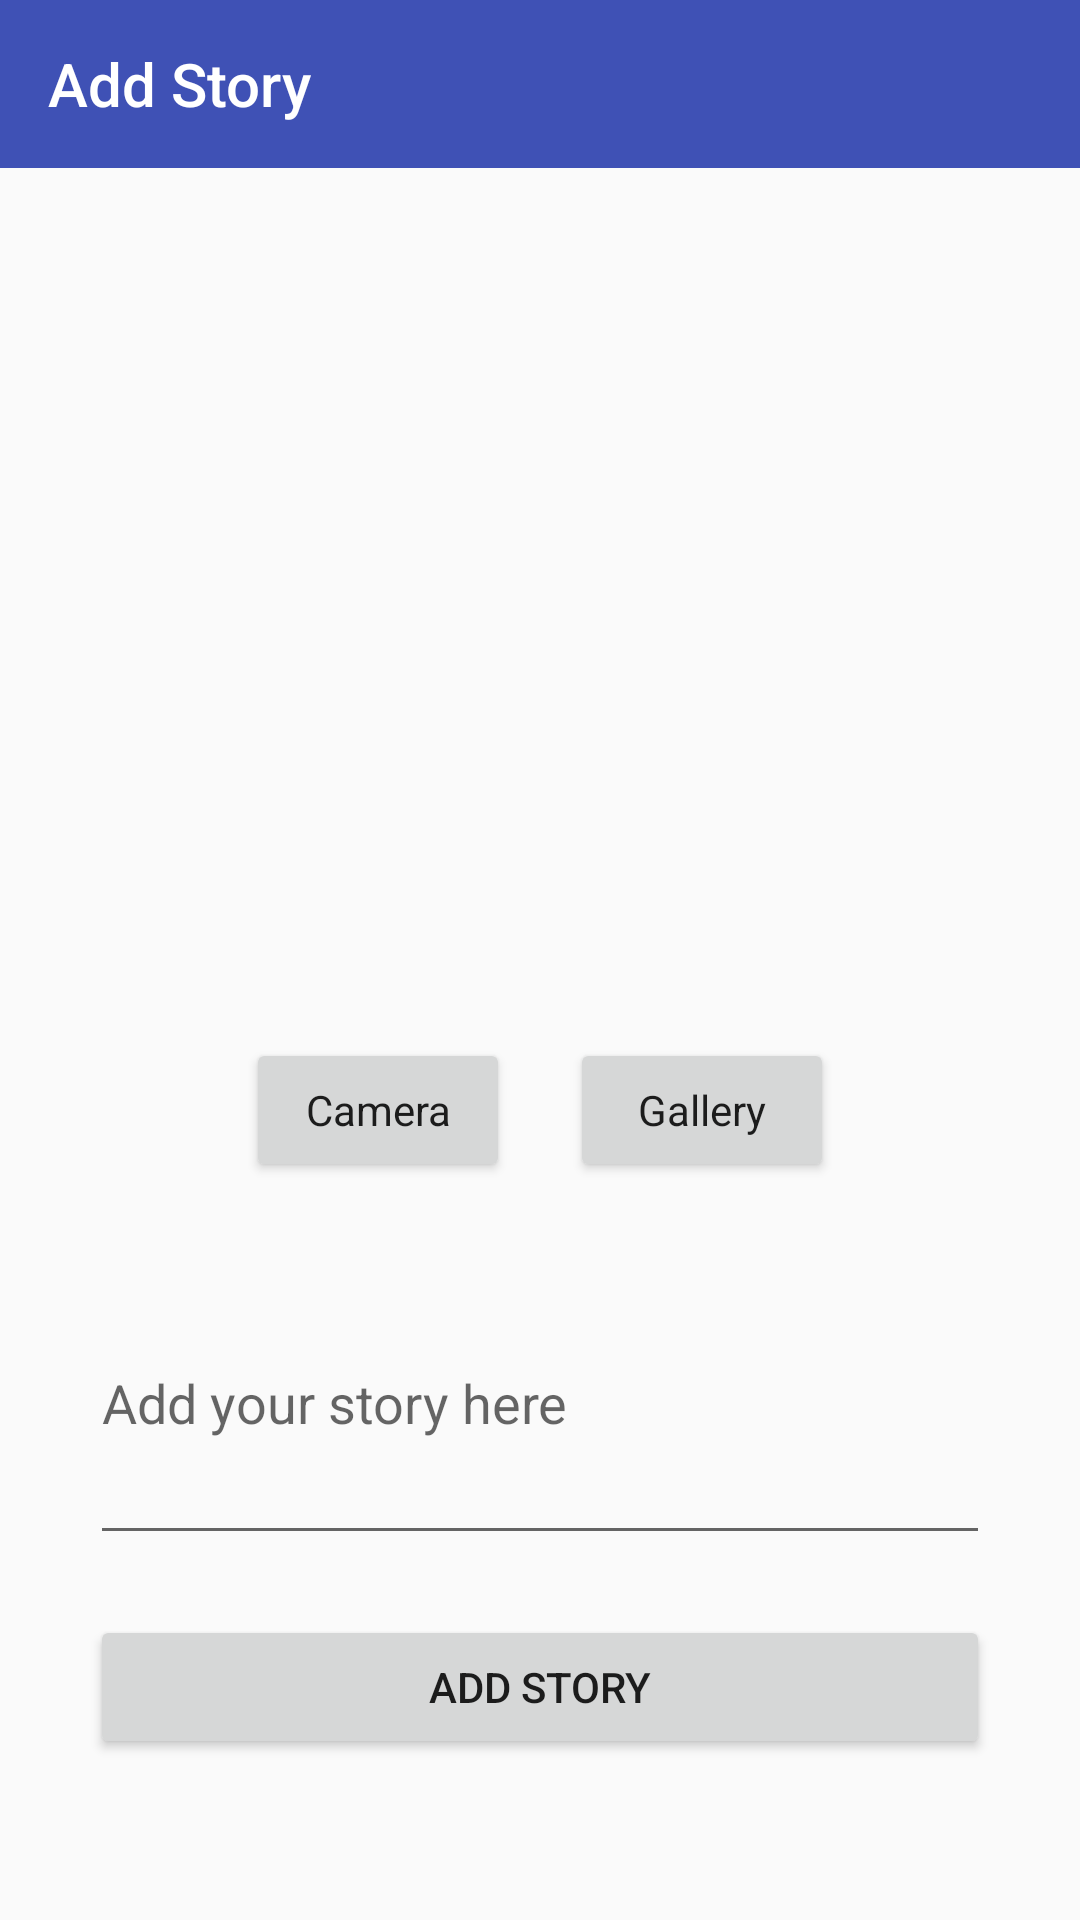

This screen was rendered from an Android layout file. Write that file and the resources it references.
<!-- AndroidManifest.xml: activity theme Theme.IntermediateSubmission.NoActionBar -->
<!-- res/layout/activity_add_story.xml -->
<?xml version="1.0" encoding="utf-8"?>
<LinearLayout xmlns:android="http://schemas.android.com/apk/res/android"
    xmlns:tools="http://schemas.android.com/tools"
    android:layout_width="match_parent"
    android:layout_height="match_parent"
    android:fitsSystemWindows="true"
    android:orientation="vertical"
    tools:context=".ui.add_story.AddStoryActivity">

    <Toolbar
        android:id="@+id/toolbar"
        android:layout_width="match_parent"
        android:layout_height="wrap_content"
        android:background="@color/colorPrimary"
        android:title="@string/add_story"
        android:titleTextColor="@color/colorOnPrimary"
        android:navigationIcon="@drawable/baseline_arrow_back_24" />

    <ScrollView
        android:layout_width="match_parent"
        android:layout_height="match_parent">

        <LinearLayout
            android:layout_width="match_parent"
            android:layout_height="match_parent"
            android:orientation="vertical"
            android:layout_marginHorizontal="30dp">

            <ImageView
                android:id="@+id/iv_add_photo"
                android:layout_marginTop="20dp"
                android:layout_gravity="center"
                android:layout_width="match_parent"
                android:layout_height="250dp"
                android:contentDescription="@string/story_photo"
                android:src="@drawable/baseline_add_a_photo_24" />

            <LinearLayout
                android:layout_width="match_parent"
                android:layout_height="wrap_content"
                android:layout_marginTop="20dp"
                android:gravity="center"
                android:orientation="horizontal">

                <Button
                    android:id="@+id/btn_camera"
                    android:layout_width="wrap_content"
                    android:layout_height="wrap_content"
                    style="@style/Theme.Material3.DayNight"
                    android:text="@string/camera" />

                <Button
                    android:id="@+id/btn_gallery"
                    android:layout_marginStart="20dp"
                    android:layout_width="wrap_content"
                    android:layout_height="wrap_content"
                    style="@style/Theme.Material3.DayNight"
                    android:text="@string/gallery" />

            </LinearLayout>

            <EditText
                android:id="@+id/ed_add_description"
                android:layout_width="match_parent"
                android:layout_height="wrap_content"
                android:layout_marginTop="20dp"
                android:hint="@string/add_story_content"
                android:textAlignment="textStart"
                android:inputType="textMultiLine"
                android:lines="4"
                android:maxLines="7" />

            <Button
                android:id="@+id/button_add"
                android:layout_width="match_parent"
                android:layout_height="wrap_content"
                android:layout_marginTop="20dp"
                android:text="@string/add_story" />

        </LinearLayout>

    </ScrollView>

</LinearLayout>
<!-- resources referenced by this layout -->
<resources>
  <color name="colorOnPrimary">#FFFFFF</color>
  <color name="colorPrimary">#3F51B5</color>
  <string name="add_story">Add Story</string>
  <string name="add_story_content">Add your story here</string>
  <string name="camera">Camera</string>
  <string name="gallery">Gallery</string>
  <string name="story_photo">Photo</string>
  <style name="Theme.IntermediateSubmission.NoActionBar" parent="Base.Theme.IntermediateSubmission">
          <item name="windowActionBar">false</item>
          <item name="windowNoTitle">true</item>
      </style>
  <style name="Base.Theme.IntermediateSubmission" parent="Theme.AppCompat.DayNight.DarkActionBar">
          
  
          
  
          <item name="colorPrimary">@color/colorPrimary</item>
          <item name="colorPrimaryVariant">@color/colorPrimaryVariant</item>
  
          <item name="colorPrimaryDark">@color/colorPrimaryDark</item>
  
  
          <item name="colorSecondary">@color/colorSecondary</item>
          <item name="colorSecondaryVariant">@color/colorSecondaryVariant</item>
  
          <item name="colorAccent">@color/colorAccent</item>
  
          <item name="background">@color/colorBackground</item>
          <item name="colorSurface">@color/colorSurface</item>
  
          <item name="colorOnPrimary">@color/colorOnPrimary</item>
          <item name="colorOnSecondary">@color/colorOnSecondary</item>
  
          <item name="colorOnBackground">@color/colorOnBackground</item>
          <item name="colorOnSurface">@color/colorOnSurface</item>
  
          <item name="android:windowEnterTransition">@android:transition/slide_right</item>
          <item name="android:windowExitTransition">@android:transition/slide_left</item>
  
      </style>
  <color name="colorPrimaryVariant">#303F9F</color>
  <color name="colorPrimaryDark">#303F9F</color>
  <color name="colorSecondary">#FF4081</color>
  <color name="colorSecondaryVariant">#F50057</color>
  <color name="colorAccent">#FF4081</color>
  <color name="colorBackground">#FFFFFF</color>
  <color name="colorSurface">#FFFFFF</color>
  <color name="colorOnSecondary">#FFFFFF</color>
  <color name="colorOnBackground">#000000</color>
  <color name="colorOnSurface">#000000</color>
</resources>
